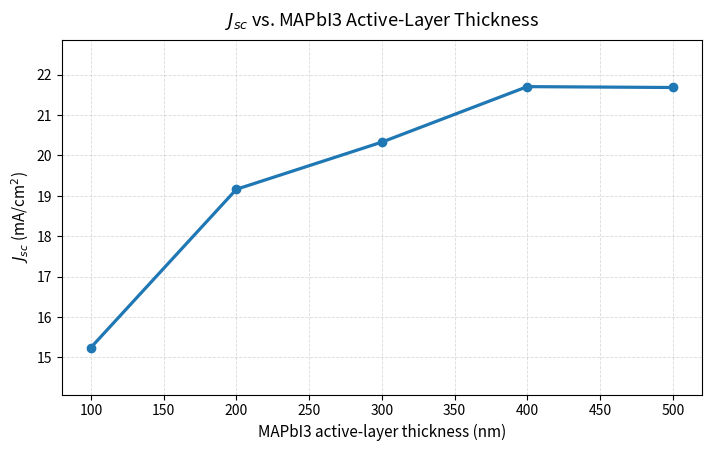
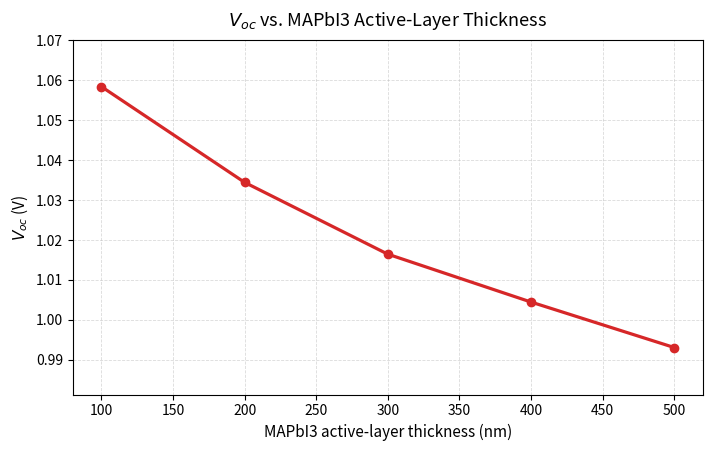
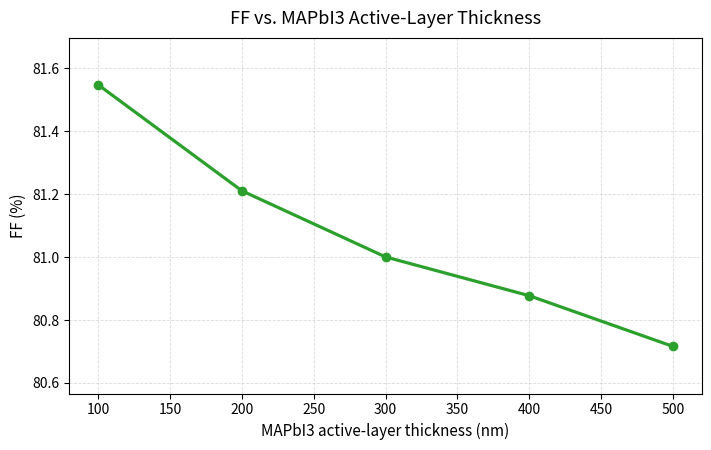
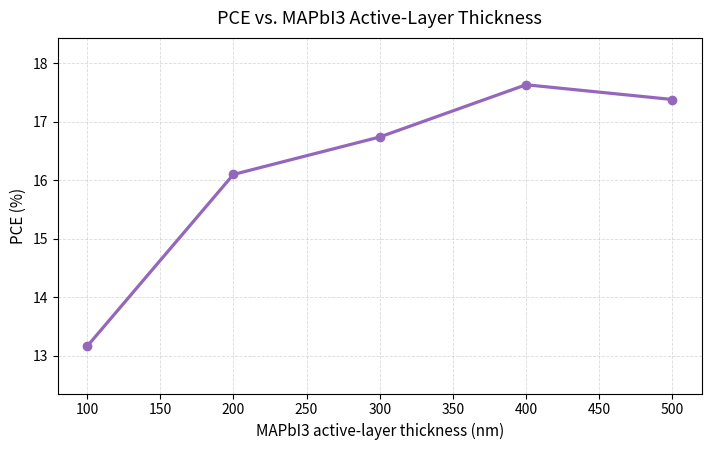

Python code for these plots, in order:
from pathlib import Path

import matplotlib.pyplot as plt


OUT_DIR = Path("figures")

thickness = [100, 200, 300, 400, 500]

plots = {
    "jsc": {
        "values": [15.2440, 19.1619, 20.3298, 21.7037, 21.6822],
        "color": "#1f77b4",
        "ylabel": r"$J_{sc}$ (mA/cm$^2$)",
        "title": r"$J_{sc}$ vs. MAPbI3 Active-Layer Thickness",
        "filename": "q2_jsc_vs_thickness.png",
    },
    "voc": {
        "values": [1.0584, 1.0344, 1.0164, 1.0044, 0.9930],
        "color": "#d62728",
        "ylabel": r"$V_{oc}$ (V)",
        "title": r"$V_{oc}$ vs. MAPbI3 Active-Layer Thickness",
        "filename": "q2_voc_vs_thickness.png",
    },
    "ff": {
        "values": [81.5468, 81.2099, 80.9997, 80.8765, 80.7154],
        "color": "#2ca02c",
        "ylabel": "FF (%)",
        "title": "FF vs. MAPbI3 Active-Layer Thickness",
        "filename": "q2_ff_vs_thickness.png",
    },
    "pce": {
        "values": [13.1570, 16.0967, 16.7372, 17.6304, 17.3783],
        "color": "#9467bd",
        "ylabel": "PCE (%)",
        "title": "PCE vs. MAPbI3 Active-Layer Thickness",
        "filename": "q2_pce_vs_thickness.png",
    },
}


def plot_curve(values, color, ylabel, title, filename):
    span = max(values) - min(values)
    pad = span * 0.18 if span else max(values) * 0.05

    plt.figure(figsize=(7.2, 4.6), dpi=200)
    plt.plot(
        thickness,
        values,
        marker="o",
        linewidth=2.3,
        markersize=6,
        color=color,
    )
    plt.xlabel("MAPbI3 active-layer thickness (nm)", fontsize=11)
    plt.ylabel(ylabel, fontsize=11)
    plt.title(title, fontsize=13, pad=10)
    plt.grid(True, linestyle="--", linewidth=0.6, alpha=0.45)
    plt.xlim(80, 520)
    plt.ylim(min(values) - pad, max(values) + pad)
    plt.tight_layout()
    plt.savefig(OUT_DIR / filename, bbox_inches="tight")
    plt.close()


def main():
    OUT_DIR.mkdir(exist_ok=True)
    for config in plots.values():
        plot_curve(**config)


if __name__ == "__main__":
    main()
